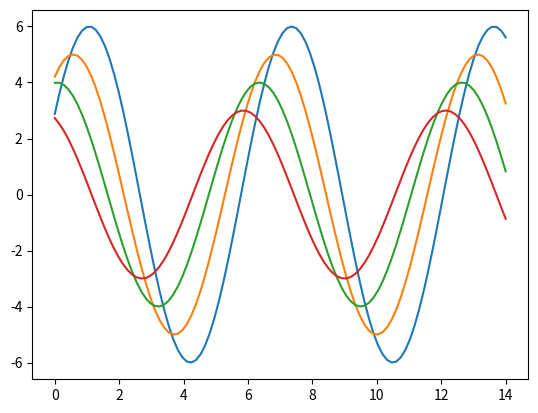

Generate this figure with matplotlib:
import numpy as np
from matplotlib import pyplot as plt
def sinplot(flip=1):
    x = np.linspace(0, 14, 100)
    for i in range(1, 5):
        plt.plot(x, np.sin(x + i * .5) * (7 - i) * flip)
sinplot()
plt.show()